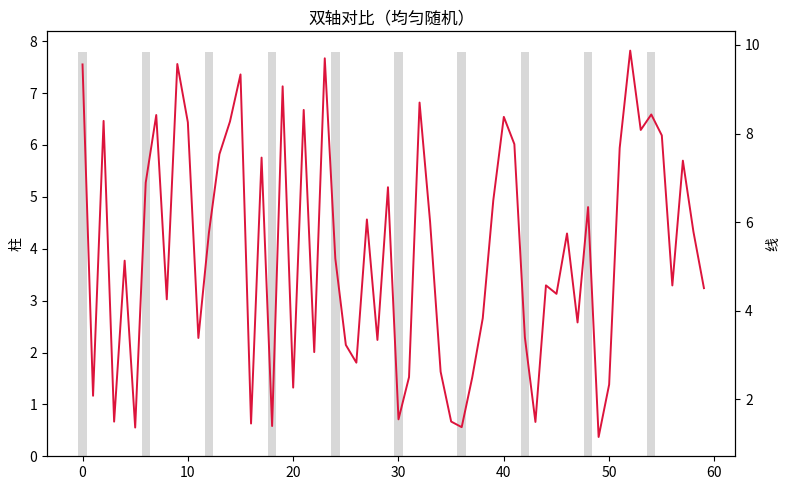

Here is the Python script that generated this plot:
"""双轴对比（均匀随机）
数据可视化示例（matplotlib）。折线 + 柱状双 y 轴对比。
运行后在当前目录生成 'viz_dual-axis_d4'_preview.png。
"""
import matplotlib
matplotlib.use("Agg")
import matplotlib.pyplot as plt
import numpy as np

rng = np.random.default_rng(10)
fig, ax = plt.subplots(figsize=(8, 5))
data = np.array(rng.uniform(0, 10, 60))
ax2 = ax.twinx()
ax.bar(np.arange(len(data))[::6], data[::6].mean() + data[::6].std(), alpha=0.3, color='tab:gray')
ax2.plot(data, color='crimson', linewidth=1.4)
ax.set_ylabel('柱'); ax2.set_ylabel('线')
ax.set_title("双轴对比（均匀随机）")
plt.tight_layout()
plt.savefig("'viz_dual-axis_d4'_preview.png", dpi=110)
print("已生成 'viz_dual-axis_d4'_preview.png")
